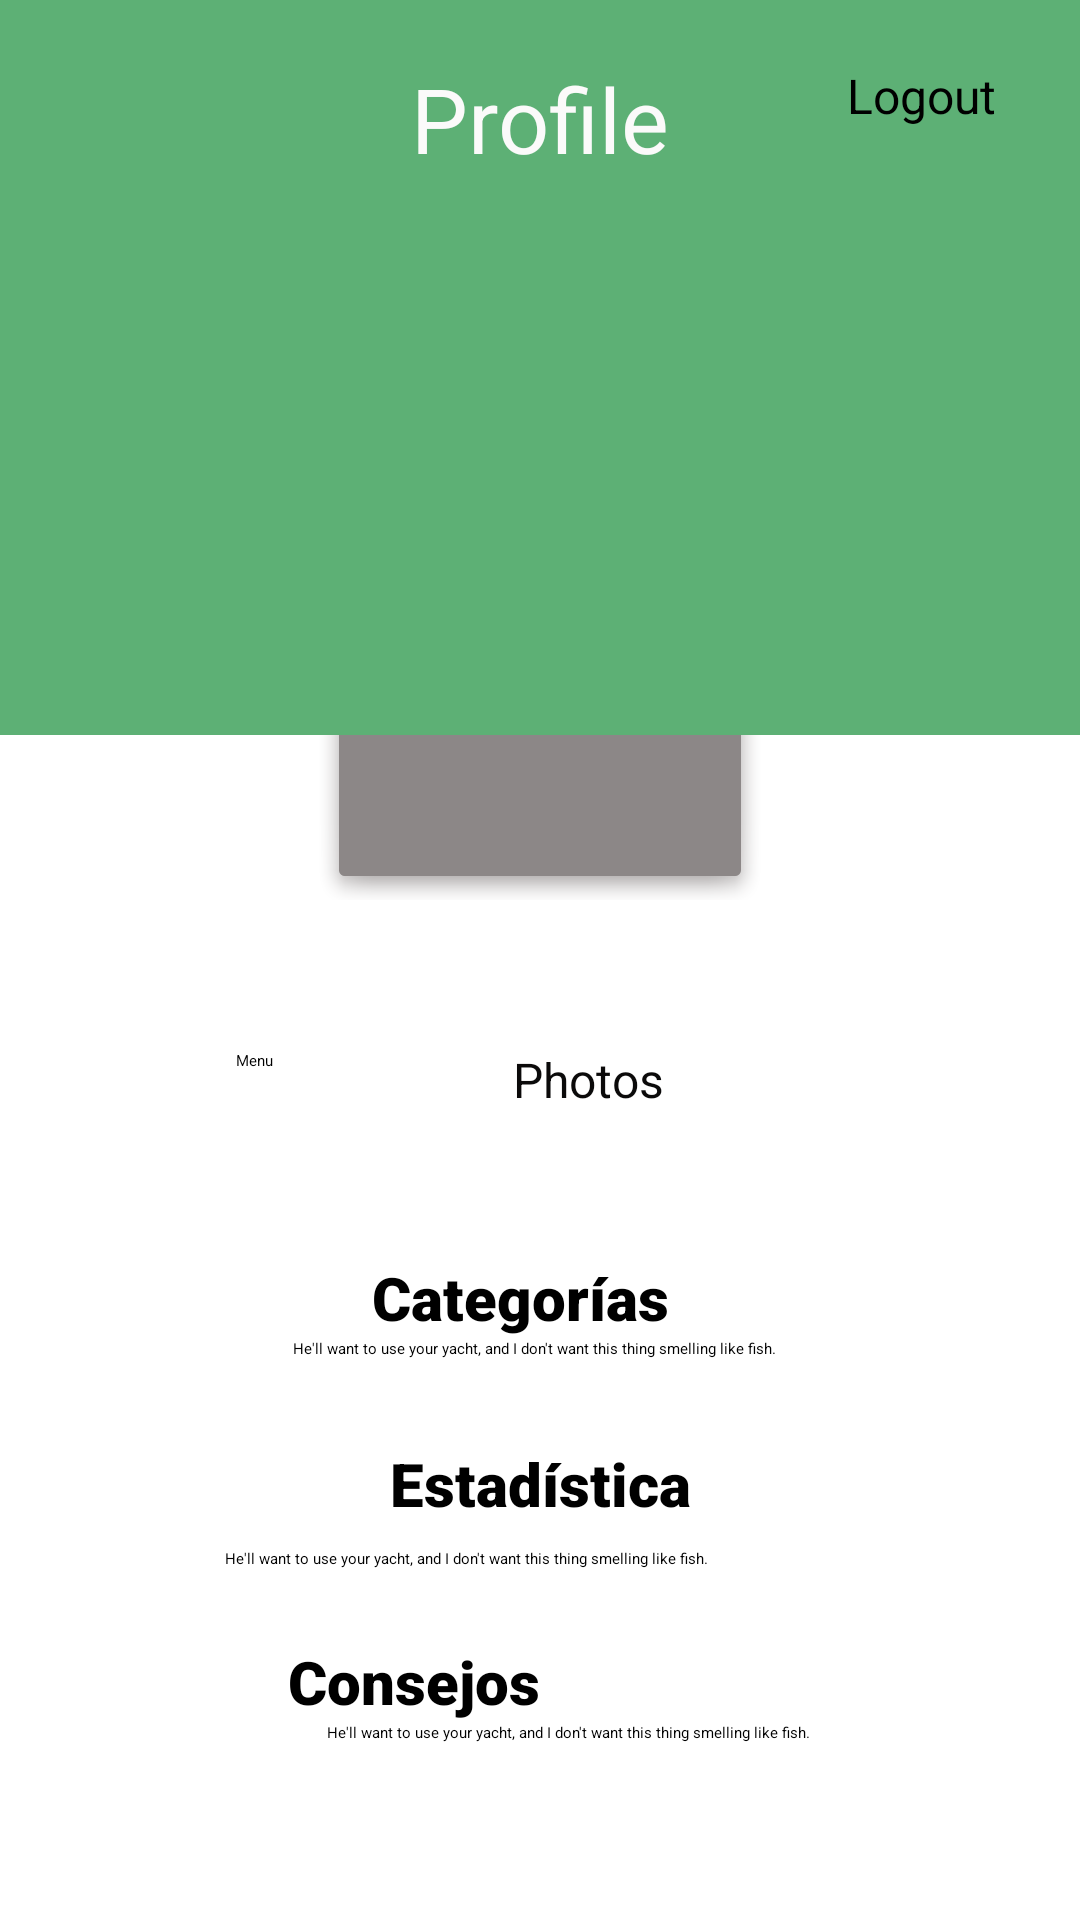

This screen was rendered from an Android layout file. Write that file and the resources it references.
<!-- AndroidManifest.xml: application theme Theme.PrimeraEntregaGreenGarden -->
<!-- res/layout/activity_pantalla_perfil.xml -->
<?xml version="1.0" encoding="utf-8"?>
<androidx.constraintlayout.widget.ConstraintLayout xmlns:android="http://schemas.android.com/apk/res/android"
    xmlns:app="http://schemas.android.com/apk/res-auto"
    xmlns:tools="http://schemas.android.com/tools"
    android:layout_width="match_parent"
    android:layout_height="match_parent"
    tools:context=".PantallaPerfil">

    <TextView
        android:id="@+id/textView7"
        android:layout_width="250dp"
        android:layout_height="wrap_content"
        android:layout_marginStart="19dp"
        android:layout_marginEnd="36dp"
        android:text="He'll want to use your yacht, and I don't want this thing smelling like fish."
        app:layout_constraintEnd_toEndOf="parent"
        app:layout_constraintStart_toEndOf="@+id/imageView4"
        app:layout_constraintTop_toBottomOf="@+id/btnConsejosPerfil" />

    <Button
        android:id="@+id/btnConsejosPerfil"
        android:layout_width="wrap_content"
        android:layout_height="wrap_content"
        android:layout_marginStart="25dp"
        android:layout_marginTop="24dp"
        android:layout_marginEnd="146dp"
        android:backgroundTint="#FFFFFF"
        android:fontFamily="sans-serif-black"
        android:text="Consejos"
        android:textColor="#000000"
        android:textSize="20sp"
        android:textStyle="bold"
        app:layout_constraintEnd_toEndOf="parent"
        app:layout_constraintHorizontal_bias="0.0"
        app:layout_constraintStart_toEndOf="@+id/imageView4"
        app:layout_constraintTop_toBottomOf="@+id/textView5" />

    <TextView
        android:id="@+id/lista_titulo"
        android:layout_width="150dp"
        android:layout_height="150dp"
        android:layout_marginTop="150dp"
        android:background="@android:drawable/dialog_holo_dark_frame"
        android:backgroundTint="#8C8787"
        app:layout_constraintEnd_toEndOf="parent"
        app:layout_constraintStart_toStartOf="parent"
        app:layout_constraintTop_toTopOf="parent" />

    <FrameLayout
        android:id="@+id/frameLayout"
        android:layout_width="410dp"
        android:layout_height="245dp"
        android:layout_marginStart="1dp"
        android:background="#5DB075"
        app:layout_constraintEnd_toEndOf="parent"
        app:layout_constraintStart_toStartOf="parent"
        app:layout_constraintTop_toTopOf="parent">

    </FrameLayout>

    <Button
        android:id="@+id/buttonMenu"
        android:layout_width="343dp"
        android:layout_height="50dp"
        android:layout_marginTop="350dp"
        android:backgroundTint="#BDBDBD"
        android:paddingLeft="70dp"
        android:text="Menu"
        android:textAlignment="textStart"
        app:layout_constraintEnd_toEndOf="parent"
        app:layout_constraintStart_toStartOf="parent"
        app:layout_constraintTop_toTopOf="parent" />

    <Button
        android:id="@+id/buttonPhotos"
        android:layout_width="180dp"
        android:layout_height="50dp"
        android:layout_marginStart="162dp"
        android:layout_marginTop="49dp"
        android:backgroundTint="#F6F6F6"
        android:text="Photos"
        android:textColor="#0B0A0A"
        android:textSize="16sp"
        app:layout_constraintEnd_toEndOf="parent"
        app:layout_constraintStart_toStartOf="parent"
        app:layout_constraintTop_toBottomOf="@+id/lista_titulo" />

    <ImageView
        android:id="@+id/imageView2"
        android:layout_width="70dp"
        android:layout_height="80dp"
        android:layout_marginStart="36dp"
        android:layout_marginTop="32dp"
        android:layout_marginEnd="9dp"
        app:layout_constraintEnd_toStartOf="@+id/btnCategoriasPerfil"
        app:layout_constraintStart_toStartOf="parent"
        app:layout_constraintTop_toBottomOf="@+id/buttonMenu"
        app:srcCompat="@android:drawable/checkbox_off_background" />

    <ImageView
        android:id="@+id/imageView3"
        android:layout_width="70dp"
        android:layout_height="80dp"
        android:layout_marginStart="36dp"
        android:layout_marginTop="32dp"
        android:layout_marginEnd="9dp"
        app:layout_constraintEnd_toStartOf="@+id/btnEstadisticasPerfil"
        app:layout_constraintStart_toStartOf="parent"
        app:layout_constraintTop_toBottomOf="@+id/imageView2"
        app:srcCompat="@android:drawable/checkbox_off_background" />

    <Button
        android:id="@+id/btnEstadisticasPerfil"
        android:layout_width="wrap_content"
        android:layout_height="wrap_content"
        android:layout_marginStart="20dp"
        android:layout_marginTop="28dp"
        android:layout_marginEnd="135dp"
        android:backgroundTint="#FFFFFF"
        android:fontFamily="sans-serif-black"
        android:text="Estadística"
        android:textColor="#000000"
        android:textSize="20sp"
        android:textStyle="bold"
        app:layout_constraintEnd_toEndOf="parent"
        app:layout_constraintStart_toEndOf="@+id/imageView3"
        app:layout_constraintTop_toBottomOf="@+id/textView3" />

    <TextView
        android:id="@+id/textView5"
        android:layout_width="250dp"
        android:layout_height="wrap_content"
        android:layout_marginStart="24dp"
        android:layout_marginTop="8dp"
        android:layout_marginEnd="35dp"
        android:text="He'll want to use your yacht, and I don't want this thing smelling like fish."
        app:layout_constraintEnd_toEndOf="parent"
        app:layout_constraintHorizontal_bias="1.0"
        app:layout_constraintStart_toEndOf="@+id/imageView3"
        app:layout_constraintTop_toBottomOf="@+id/btnEstadisticasPerfil" />

    <TextView
        android:id="@+id/textView3"
        android:layout_width="250dp"
        android:layout_height="wrap_content"
        android:layout_marginStart="19dp"
        android:layout_marginEnd="35dp"
        android:text="He'll want to use your yacht, and I don't want this thing smelling like fish."
        app:layout_constraintEnd_toEndOf="parent"
        app:layout_constraintStart_toEndOf="@+id/imageView2"
        app:layout_constraintTop_toBottomOf="@+id/btnCategoriasPerfil" />

    <ImageView
        android:id="@+id/imageView4"
        android:layout_width="70dp"
        android:layout_height="80dp"
        android:layout_marginStart="36dp"
        android:layout_marginTop="16dp"
        android:layout_marginEnd="19dp"
        app:layout_constraintEnd_toStartOf="@+id/textView7"
        app:layout_constraintStart_toStartOf="parent"
        app:layout_constraintTop_toBottomOf="@+id/imageView3"
        app:srcCompat="@android:drawable/checkbox_off_background" />

    <TextView
        android:id="@+id/textView9"
        android:layout_width="wrap_content"
        android:layout_height="wrap_content"
        android:layout_marginBottom="-60dp"
        android:text="Profile"
        android:textColor="#FBFAFA"
        android:textSize="30sp"
        app:layout_constraintBottom_toTopOf="@+id/frameLayout"
        app:layout_constraintEnd_toEndOf="parent"
        app:layout_constraintStart_toStartOf="parent" />

    <Button
        android:id="@+id/btnLogOut"
        android:layout_width="wrap_content"
        android:layout_height="wrap_content"
        android:layout_marginStart="47dp"
        android:layout_marginTop="21dp"
        android:layout_marginEnd="16dp"
        android:backgroundTint="#5DB075"
        android:text="Logout"
        android:textSize="16sp"
        app:layout_constraintEnd_toEndOf="parent"
        app:layout_constraintStart_toEndOf="@+id/textView9"
        app:layout_constraintTop_toTopOf="parent" />

    <androidx.constraintlayout.helper.widget.Layer
        android:id="@+id/layer"
        android:layout_width="wrap_content"
        android:layout_height="wrap_content"
        app:constraint_referenced_ids="lista_titulo"
        tools:layout_editor_absoluteX="131dp"
        tools:layout_editor_absoluteY="150dp" />

    <androidx.constraintlayout.helper.widget.Layer
        android:id="@+id/layer2"
        android:layout_width="258dp"
        android:layout_height="wrap_content"
        android:layout_alignParentBottom="true"
        android:layout_marginStart="55dp"
        android:layout_marginTop="55dp"
        android:layout_marginEnd="55dp"
        app:constraint_referenced_ids="layer"
        app:layout_constraintEnd_toStartOf="@+id/frameLayout"
        app:layout_constraintStart_toEndOf="@+id/frameLayout"
        app:layout_constraintTop_toBottomOf="@+id/frameLayout" />

    <Button
        android:id="@+id/btnCategoriasPerfil"
        android:layout_width="wrap_content"
        android:layout_height="wrap_content"
        android:layout_marginStart="14dp"
        android:layout_marginTop="19dp"
        android:layout_marginEnd="142dp"
        android:backgroundTint="#FFFFFF"
        android:fontFamily="sans-serif-black"
        android:text="Categorías"
        android:textColor="#000000"
        android:textIsSelectable="false"
        android:textSize="20sp"
        android:textStyle="bold"
        app:layout_constraintEnd_toEndOf="parent"
        app:layout_constraintStart_toEndOf="@+id/imageView2"
        app:layout_constraintTop_toBottomOf="@+id/buttonMenu" />

</androidx.constraintlayout.widget.ConstraintLayout>
<!-- resources referenced by this layout -->
<resources>

</resources>
